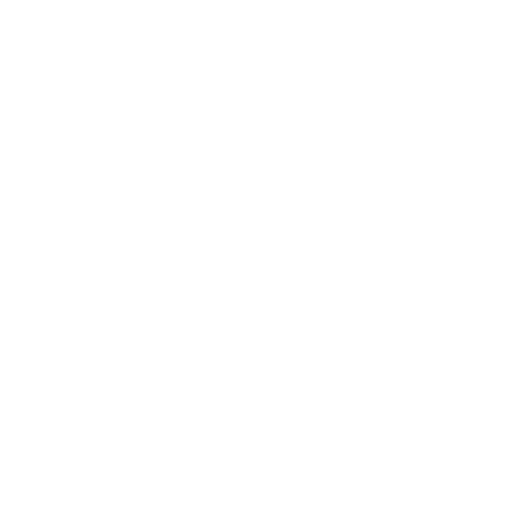
t = 0.00 s
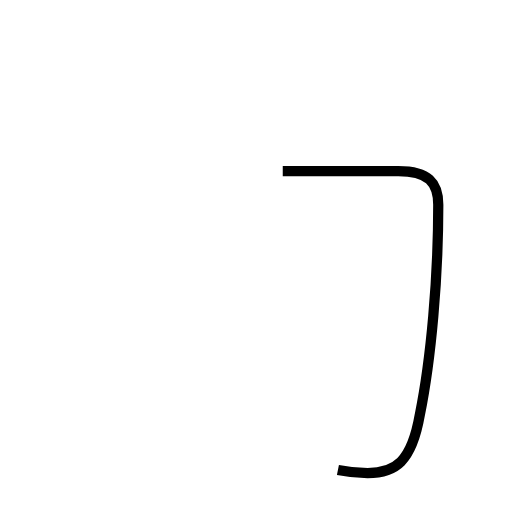
t = 1.48 s
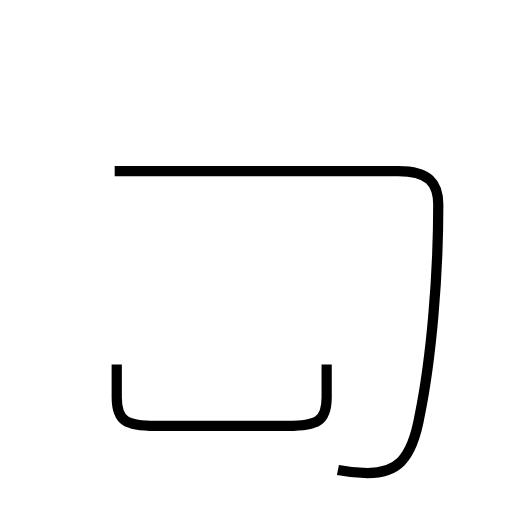
t = 2.89 s
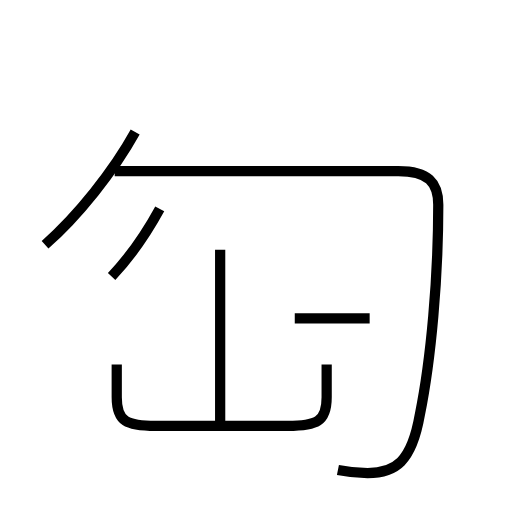
t = 4.29 s
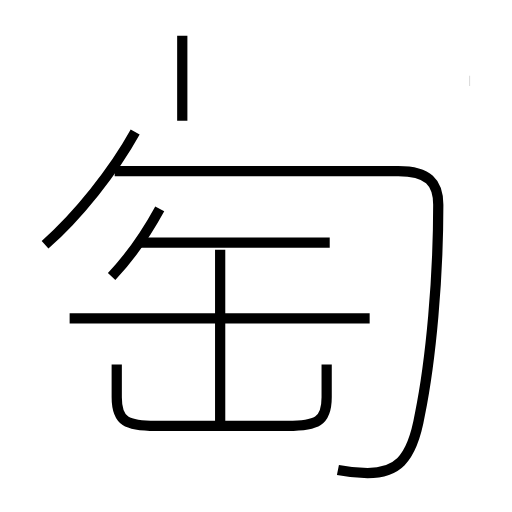
t = 5.75 s
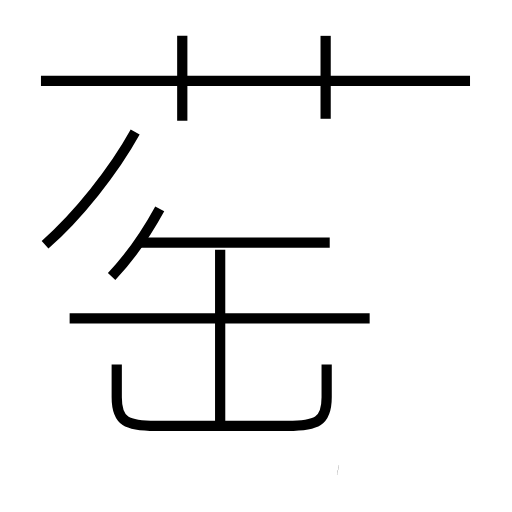
t = 7.25 s

The animated SVG that drew these frames (rendered in a browser with its animation timeline set to each time). Animation: 10 SMIL elements (animate=10); one cycle of 7.25 s.

<?xml version='1.0' encoding='utf-8'?>
<svg viewBox="0.0 -6.0 50.0 50.0" version="1.1" xmlns="http://www.w3.org/2000/svg"><rect x="-1000" y="-1000" width="2000" height="2000" stroke="white" fill="white" /><g style="fill:none;stroke:#000000;stroke-width:1"><path d="M 33.0 1.9 C 34.0 2.1 34.9 2.2 35.9 2.2 C 38.6 2.2 40.2 1.1 41.0 -3.5 C 42.1 -8.9 42.8 -16.9 42.8 -24.0 C 42.8 -26.2 41.8 -27.3 38.9 -27.3 L 11.2 -27.3 " transform="translate(0.0 38.0)" stroke-dasharray="65.70113482413683" stroke-dashoffset="65.70113482413683"><animate attributeName="stroke-dashoffset" from="65.70113482413683" to="0" dur="1.9710340447241048s" begin="0s; anim_end.end" fill="freeze" id="anim0" /></path><path d="M 11.4 -8.4 L 11.4 -5.2 C 11.4 -2.8 12.4 -2.4 15.2 -2.4 L 28.1 -2.4 C 30.9 -2.4 31.9 -2.8 31.9 -5.2 L 31.9 -8.4 " transform="translate(0.0 38.0)" stroke-dasharray="30.48111154772856" stroke-dashoffset="30.48111154772856"><animate attributeName="stroke-dashoffset" from="30.48111154772856" to="0" dur="0.9144333464318568s" begin="anim0.end" fill="freeze" id="anim1" /></path><path d="M 21.5 -2.5 L 21.5 -19.6 " transform="translate(0.0 38.0)" stroke-dasharray="17.1" stroke-dashoffset="17.1"><animate attributeName="stroke-dashoffset" from="17.1" to="0" dur="0.513s" begin="anim1.end" fill="freeze" id="anim2" /></path><path d="M 10.9 -17.0 C 12.6 -18.8 14.4 -21.4 15.6 -23.6 " transform="translate(0.0 38.0)" stroke-dasharray="8.122088858377358" stroke-dashoffset="8.122088858377358"><animate attributeName="stroke-dashoffset" from="8.122088858377358" to="0" dur="0.24366266575132073s" begin="anim2.end" fill="freeze" id="anim3" /></path><path d="M 4.4 -20.1 C 7.6 -22.9 11.1 -27.3 13.2 -31.1 " transform="translate(0.0 38.0)" stroke-dasharray="14.147730497982497" stroke-dashoffset="14.147730497982497"><animate attributeName="stroke-dashoffset" from="14.147730497982497" to="0" dur="0.4244319149394749s" begin="anim3.end" fill="freeze" id="anim4" /></path><path d="M 36.1 -12.9 L 6.8 -12.9 " transform="translate(0.0 38.0)" stroke-dasharray="29.3" stroke-dashoffset="29.3"><animate attributeName="stroke-dashoffset" from="29.3" to="0" dur="0.879s" begin="anim4.end" fill="freeze" id="anim5" /></path><path d="M 32.2 -20.3 L 13.6 -20.3 " transform="translate(0.0 38.0)" stroke-dasharray="18.6" stroke-dashoffset="18.6"><animate attributeName="stroke-dashoffset" from="18.6" to="0" dur="0.558s" begin="anim5.end" fill="freeze" id="anim6" /></path><path d="M 17.8 -32.2 L 17.8 -40.5 " transform="translate(0.0 38.0)" stroke-dasharray="8.299999999999997" stroke-dashoffset="8.299999999999997"><animate attributeName="stroke-dashoffset" from="8.299999999999997" to="0" dur="0.24899999999999992s" begin="anim6.end" fill="freeze" id="anim7" /></path><path d="M 45.9 -36.1 L 4.0 -36.1 " transform="translate(0.0 38.0)" stroke-dasharray="41.9" stroke-dashoffset="41.9"><animate attributeName="stroke-dashoffset" from="41.9" to="0" dur="1.257s" begin="anim7.end" fill="freeze" id="anim8" /></path><path d="M 31.8 -32.4 L 31.8 -40.5" transform="translate(0.0 38.0)" stroke-dasharray="8.100000000000001" stroke-dashoffset="8.100000000000001"><animate attributeName="stroke-dashoffset" from="8.100000000000001" to="0" dur="0.24300000000000002s" begin="anim8.end" fill="freeze" id="anim_end" /></path></g></svg>
